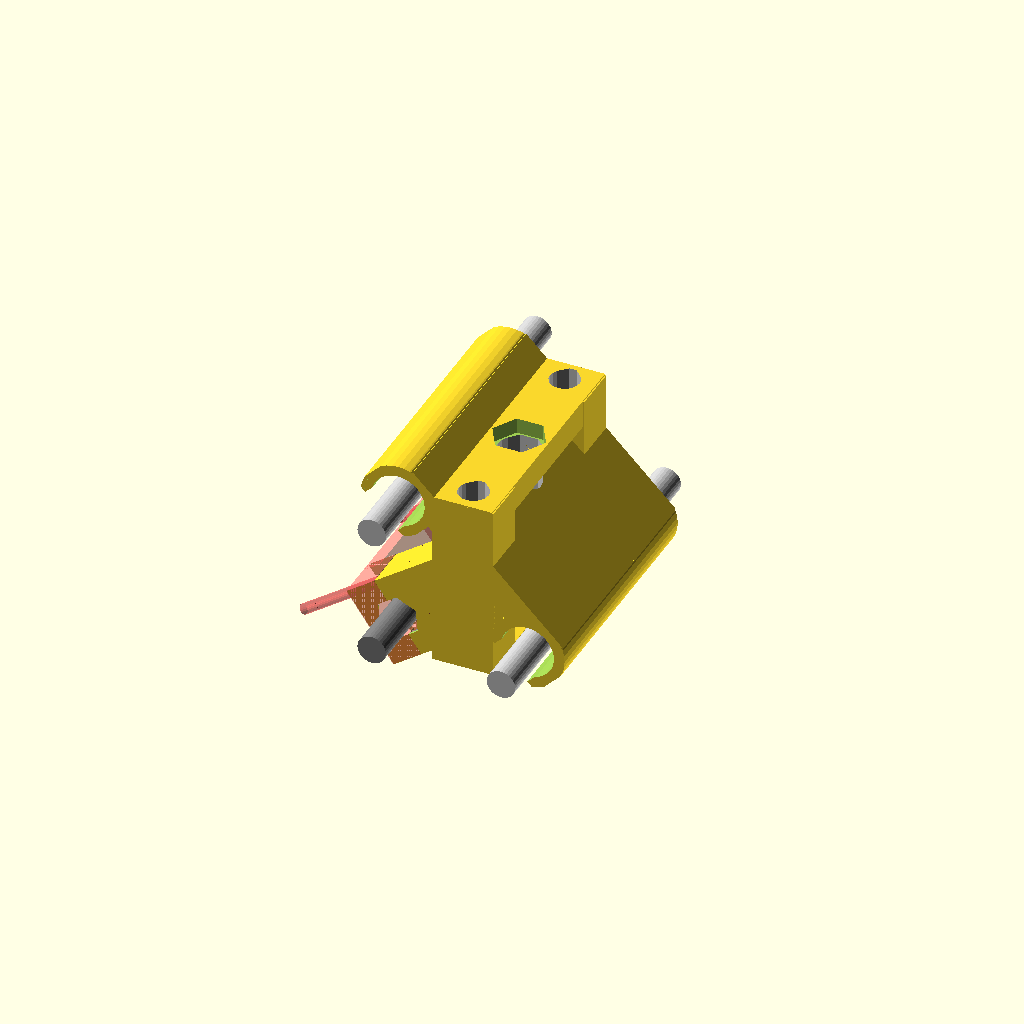
Cell 1: the model at its default parameters.
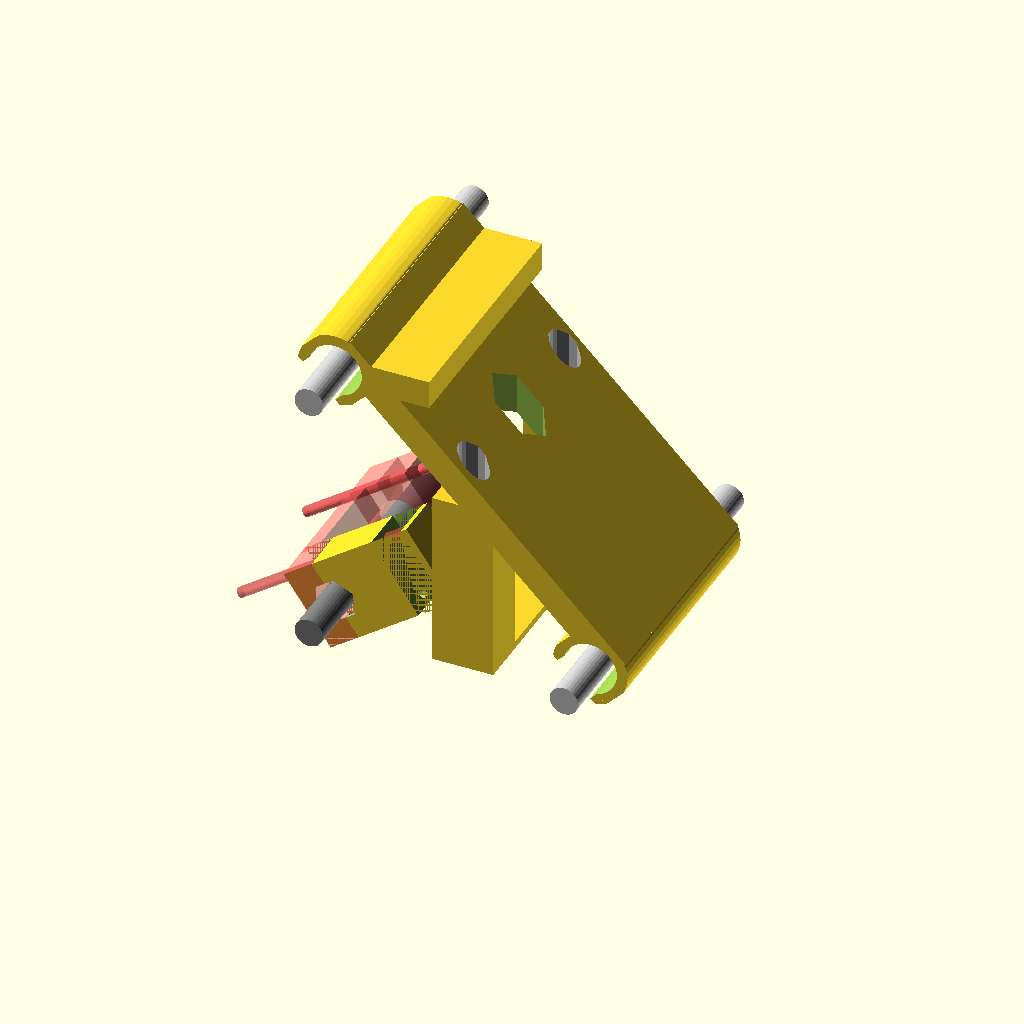
Cell 2 — X_smooth_rods_sep set to 100, the other parameters unchanged.
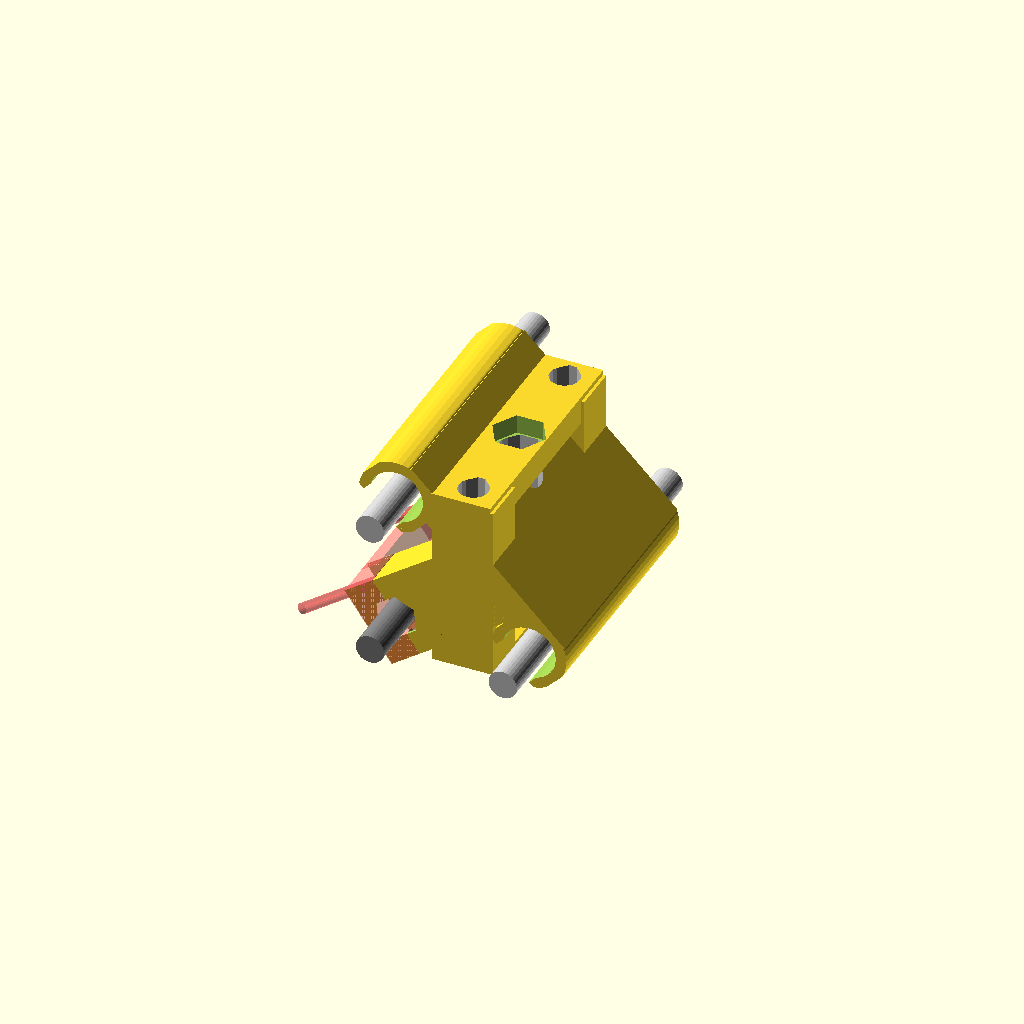
Cell 3: smooth_rod_margin = 2 (everything else at default).
One fixed orthographic camera (rotation 55°, 0°, 25°; colour scheme Cornfield) for every cell.
The OpenSCAD source (Hardware/yOPERO/XZ_axis/not used/X_carriage_backlash_Work in progress.scad):
// Cyclone PCB Factory: a 3D printable CNC machine for PCB manufacture
// Created by Carlosgs (http://carlosgs.es)
// License: Attribution - Share Alike - Creative Commons (http://creativecommons.org/licenses/by-sa/3.0/)

use <../libs/obiscad/bcube.scad>
use <../libs/obiscad/bevel.scad>
use <../libs/build_plate.scad>
use <../libs/teardrop.scad>

use <../libs/teardrop.scad>
include <./lm8uu_holder.scad>


cyl_res = 40;

layer_height = 0.4;

X_smooth_rods_sep = 50;
X_smooth_rods_sep_projected = sqrt((X_smooth_rods_sep*X_smooth_rods_sep)/2); // Be careful with this measure, it is not properly named since it is used with the following offset:
smooth_rod_margin = 1;

X_rod_sep_real = X_smooth_rods_sep_projected+smooth_rod_margin;
X_rod_sep_real_diag = sqrt(2*(X_rod_sep_real*X_rod_sep_real));

screw_diam = 4;

M8_rod_diam = 8.2;
M8_rod_hole_diam = M8_rod_diam+0.2;

M8_nut_diameter =  14.6 + .5;

// Adjust these values to match the thickness of the nuts you will use
//nut height between 6 - 7mm
M8_nut_height_Z = 4;
M8_nut_height_X = 6.5 + .5;
//SPRING ANTIBACKLASH

SPRING_OD = 11.76;
SPRING_LEN = 35;
SPRING_COMP = 10;
//SPRING ANTIBACKLASH

X_axis_nut_support_thickness = 10;

X_nut_screw_diam = 3;

lbearing_length = 24;

Z_smooth_rods_sep = 55;
Z_smooth_rods_len = 140;

Z_threaded_rod_len = 120;

lbearing_holder_length = Z_smooth_rods_sep+M8_rod_diam+5;

module rod(len=100) {
	color([0.8,0.8,0.8])
     rotate([90,0,0])
       cylinder(r=8/2,h=len,center=true,$fn=32);
}
module spring(len = SPRING_LEN, rad = SPRING_OD) {
	 translate([0,-SPRING_LEN/4 - M8_nut_height_X +1.5,0])
	    color([0.5,0.5,0.5]) 
	         rotate([90,0,0])
      			 cylinder(r = rad/2, h = len + 2, center=true,$fn=30);     			
}
module rodHole(len=100,radius=M8_rod_hole_diam/2, truncateMM=1) {
	color([0.8,0.8,0.8])
     rotate([90,-90,0])
       translate([0,0,-len/2])
         teardrop(radius, len, truncateMM);
}
//--->yOPERO
module X_nut_holder() {	  
	//x nut holder cover DEBUG only
	*translate([0,0,0-0])
		X_nut_holder_cover_v1();
	//x nut holder cover DEBUG only

		//block 		
		difference() {
			translate([0,-1.5,11.5])
				difference(){
					cube([M8_nut_diameter+8,13,42],center=true);
					translate([0,0,14])
						cube([M8_nut_diameter+10,13,10],center=true);
				}
			//X_Nut
			translate([0,-1.5,0])
				rotate([-90,0,0]) hull() {				
				rotate([0,0,90]){
					cylinder(r=M8_nut_diameter/2,h=M8_nut_height_X,$fn=6,center=true);
				}
				

				// translate([0,0,-5])
				// 	cylinder(r=M8_nut_diameter/2,h=M8_nut_height_X,$fn=6,center=true);
			
				}
		//spring diff
		spring();
		//Nut embedding
		rotate([90,0,0])
				rotate([0,0,90])
					cylinder(r=M8_rod_diam/2+2,h=40,center=true,$fn=6);
	
		
		//Upper screw 
		translate([M8_nut_height_X + 1.5,-1.5,0])
			cylinder(r=X_nut_screw_diam/2,h=60,center=true,$fn=20);
		//Lower screw 
		translate([-M8_nut_height_X - 1.5,-1.5,0])
			cylinder(r=X_nut_screw_diam/2,h=60,center=true,$fn=20);
		//Nut transversal cut 
		translate([0,-1.5,-M8_nut_diameter/2])
			cube([M8_nut_diameter+10,13,M8_nut_diameter],center=true);	
	}
}
module X_nut_holder_cover_antibacklash_base(){
	//x nut holder cover DEBUG only
	*translate([0,0,0-0])
		X_nut_holder_cover_v1();
	//x nut holder cover DEBUG only
		

		//block 		
		difference() {
				translate([0,-1.5,-M8_nut_diameter/2])
				difference(){
						cube([M8_nut_diameter+8,13,M8_nut_diameter],center=true);
					
				}
			//X_Nut
			translate([0,-1.5,0])
				rotate([-90,0,0]) hull() {				
				rotate([0,0,90]){
					cylinder(r=M8_nut_diameter/2,h=M8_nut_height_X,$fn=6,center=true);
				}
				

				// translate([0,0,-5])
				// 	cylinder(r=M8_nut_diameter/2,h=M8_nut_height_X,$fn=6,center=true);
			
				}
		//spring diff
		spring(len=SPRING_LEN/2);
		//Nut embedding
		rotate([90,0,0])
				rotate([0,0,90])
					cylinder(r=M8_rod_diam/2+2,h=40,center=true,$fn=6);
	
		
		//Upper screw 
		translate([M8_nut_height_X + 1.5,-1.5,0])
			#cylinder(r=X_nut_screw_diam/2,h=60,center=true,$fn=20);
		//Lower screw 
		translate([-M8_nut_height_X - 1.5,-1.5,0])
			cylinder(r=X_nut_screw_diam/2,h=60,center=true,$fn=20);
		//Nut transversal cut 
		// translate([0,-1.5,-M8_nut_diameter/2])
		// 	cube([M8_nut_diameter+10,13,M8_nut_diameter],center=true);	
	}
}

module X_nut_holder_cover_v12(){
		//upper join
		translate([-M8_nut_height_X-3,-(13/4+1.25),-2])
			difference(){			
				rotate([90,0,0])
					cylinder(r=X_nut_screw_diam,h=13/2,center=true,$fn=20);
			//screw 
			rotate([90,0,0])
				cylinder(r=X_nut_screw_diam/2,h=400,center=true,$fn=20);
			}
			difference() {
				translate([0,-1.5,11.5])
				cube([M8_nut_diameter+6,12.5,42],center=true);
	
			//block
			rotate([0,45,0]) translate([0,0,-26])
				cube([20,20,20],center=true);
			//bold
			translate([0,-1.5,0])
				rotate([-90,0,0]) hull() {
			
			rotate([0,0,90])
					cylinder(r=M8_nut_diameter/2,h=M8_nut_height_X,$fn=6,center=true);
			}
		//Nut embedding
		rotate([90,0,0])
				rotate([0,0,90])
					cylinder(r=M8_rod_diam/2+2,h=40,center=true,$fn=6);
		//Joints body
		translate([-M8_nut_height_X-3,13/4-2,-2])
			rotate([90,0,0])
				cylinder(r=X_nut_screw_diam,h=20,center=true,$fn=20);
		
		//Upper screw
		translate([M8_nut_height_X+2,-1.5,0])
			cylinder(r=X_nut_screw_diam/2,h=60,center=true,$fn=20);
		//corte para obtener unicamente el nut cover
		translate([0,-1.5,13.25+M8_nut_diameter/2])
			cube([M8_nut_diameter+6,13,42],center=true);	
	}
	
}
//yOPERO<----
module X_nut_holder_cover_v1(){
		//upper join
		translate([-M8_nut_height_X-2,-(13/4+1.25),-2])
			difference(){			
				rotate([90,0,0])
					cylinder(r=X_nut_screw_diam,h=13/2,center=true,$fn=20);
			//taladro m2
			rotate([90,0,0])
				cylinder(r=X_nut_screw_diam/2,h=400,center=true,$fn=20);
			}
			difference() {
				translate([0,-1.5,11.5])
				cube([M8_nut_diameter+6,12.5,42],center=true);
	
			//embellecedor
			rotate([0,45,0]) translate([0,0,-26])
				cube([20,20,20],center=true);
			//bold
				translate([0,-1.5,0])
					rotate([-90,0,0]) hull() {
			
			rotate([0,0,90])
					cylinder(r=M8_nut_diameter/2,h=M8_nut_height_X,$fn=6,center=true);
		}
		//bold embedding
		rotate([90,0,0])
				rotate([0,0,90])
					cylinder(r=M8_rod_diam/2+2,h=40,center=true,$fn=6);
		//Taladro base
		translate([-M8_nut_height_X-2,13/4-2,-2])
			rotate([90,0,0])
				cylinder(r=X_nut_screw_diam,h=20,center=true,$fn=20);
		//taladro m2
		*rotate([90,0,0])
				cylinder(r=X_nut_screw_diam/2,h=40,center=true,$fn=20);
		//Taladro superior >seguro
		translate([M8_nut_height_X+1,-1.5,0])
			cylinder(r=X_nut_screw_diam/2,h=60,center=true,$fn=20);
		//corte para obtener unicamente el nut cover
		translate([0,-1.5,13.25+M8_nut_diameter/2])
			cube([M8_nut_diameter+6,13,42],center=true);	
	}
	
}
//yOPERO<----

module X_nut_holder_cover() {
	X_nut_screw_diam = X_nut_screw_diam*1.2;
	scale([1,1,-1]) rotate([-90,0,0])
	difference() {
		translate([0,0,7])
			cube([M8_nut_diameter+2,3,67],center=true);
		rotate([0,45,0]) translate([0,0,-16])
			cube([20,20,20],center=true);

		rotate([0,45,0]) translate([0,0,19])
			cube([60,20,20],center=true);

		rotate([-90,0,0]) hull() {
			translate([0,-1,0.5])
				rotate([0,0,90])
					cylinder(r=M8_nut_diameter/2,h=M8_nut_height_X,$fn=6);
			translate([0,10,0.5])
				rotate([0,0,90])
					cylinder(r=M8_nut_diameter/2,h=M8_nut_height_X,$fn=6);
		}
		rotate([90,0,0])
				rotate([0,0,90])
					cylinder(r=M8_rod_diam/2+2,h=40,center=true,$fn=6);
		translate([-4,0,10])
			rotate([90,0,0])
				cylinder(r=X_nut_screw_diam/2,h=40,center=true,$fn=20);
	}
}

module X_carriage(show_printbed = 0, show_support = 1) {
  if(show_printbed) {
    //for display only, doesn't contribute to final object
    translate([0,0,-lbearing_holder_width/2])
      build_plate(3,110,140);
  }

  difference() {

  union() {

  // Origin is set on the base of the Z threaded rod
  // ---------- Support for the X nut -------------
  translate([-X_rod_sep_real/2,-lbearing_holder_length/2+X_axis_nut_support_thickness/2+0,0]) {
    rotate([180,235,0]){ X_nut_holder();
  }
}
  // Now, the origin is set on the top smooth rod, and we make a 45deg turn
  translate([-X_rod_sep_real/2,0,X_rod_sep_real])
   rotate([0,45,0]) {
     // --------- Linear bearing supports ------------
	  lm8uu_bearing_holder_XZ(lbearing_holder_length);
	  translate([X_rod_sep_real_diag,0,0])
	    lm8uu_bearing_holder_XZ(lbearing_holder_length);
	  difference() {
       union() { // Join both linear bearing holders
	      translate([X_rod_sep_real_diag/2,0,lbearing_holder_height/4+2])
	        cube([X_rod_sep_real_diag+8,lbearing_holder_length,lbearing_holder_height/2],center=true);
         rotate([0,-45,0]) // Draw a cube for the Z nut holder
           translate([M8_nut_diameter,0,0])
	          cube([M8_nut_diameter*1.5,lbearing_holder_length,lbearing_holder_height/2],center=true);
       }
       // Leave clear the inside of the bearing holders
	    rotate([90,0,0]) {
	      cylinder(r=lbearing_holder_extDiam-1, h=lbearing_holder_length+0.1, center=true, $fn=40);
	      translate([X_rod_sep_real_diag,0,0])
	        cylinder(r=lbearing_holder_extDiam-1, h=lbearing_holder_length+0.1, center=true, $fn=40);
	    }
	  }
   }

   // ------- Z smooth rods holder -------
	translate([0,Z_smooth_rods_sep/2,30/2])
     cube([M8_rod_diam+9,M8_rod_diam+5,50],center=true);
	translate([0,-Z_smooth_rods_sep/2,30/2])
     cube([M8_rod_diam+9,M8_rod_diam+5,50],center=true);
	if(show_support) translate([0,0,-10+2/2])
     cube([M8_rod_diam+9,lbearing_holder_length,2],center=true);

   } // End of union

   // -------- Z axis rod holes --------
	translate([0,0,40-M8_nut_height_Z])
     cylinder(r=M8_nut_diameter/2,h=100,$fn=6);// Nut holder (Z)
	rotate([90,0,0]) {
	  translate([0,70/2-5,0]) // --- Hole for the threaded rod ---
       rodHole(len=50,radius=M8_rod_diam/2+2, truncateMM=2.5);
	  translate([0,Z_smooth_rods_len/2-5,Z_smooth_rods_sep/2])
	    rodHole(len=Z_smooth_rods_len);
	  translate([0,Z_smooth_rods_len/2-5,-Z_smooth_rods_sep/2])
	    rodHole(len=Z_smooth_rods_len);
	}

   } // End of difference
}


module X_carriage_assembled(show_printbed = 0, show_Xrods = 0, show_Zrods = 0) {
  X_carriage(show_printbed);

  if(show_Xrods){
	  // ---- Rods (for reference) ----
	  translate([-X_rod_sep_real/2,0,0]) {
	    color([0.5,0.5,0.5]) rod(len=100);
	  }
	  translate([-X_rod_sep_real/2,0,X_rod_sep_real]) {
	    rod(len=100);
	  }
	  translate([X_rod_sep_real/2,0,0]) {
	    rod(len=100);
	  }
  }

  if(show_Zrods)
	  translate([0,0,0])
	    rotate([90,0,0]) {
	      translate([0,Z_threaded_rod_len/2-10,0])
	        color([0.5,0.5,0.5]) rod(len=Z_threaded_rod_len);
	      translate([0,Z_smooth_rods_len/2-5,Z_smooth_rods_sep/2])
	        rod(len=Z_smooth_rods_len);
	      translate([0,Z_smooth_rods_len/2-5,-Z_smooth_rods_sep/2])
	        rod(len=Z_smooth_rods_len);
	    }
}

module X_carriage_print_plate() {
  //for display only, doesn't contribute to final object
  build_plate(3,110,140);
  translate([0,0,lbearing_holder_length/2])
	  rotate([90,0,0])
	    X_carriage(show_printbed = 0, show_support = 1);
}

X_carriage_assembled(show_printbed = 0,show_Xrods = 1,show_Zrods = 0);
//X_carriage_print_plate();



//uncomment the line below to get the x nut cover
module backlash2(){

	translate([0,SPRING_LEN+M8_nut_diameter/2,0])
		X_nut_holder_cover_antibacklash_base();
	
	
}
module backlash1(){
	
	union(){
		mirror([0,1,0])
			translate([0,0,-0.1])
				rotate([0,0,0])
					X_nut_holder_cover_antibacklash_base();
		
	}
	
}
module antibacklash_cover(){
difference(){
union(){
	//front left nut
	backlash1();	
	//front right nut
	backlash2();
	//back left nut
	mirror([0,0,1])
		backlash1();
	//Middle body
	difference(){
		translate([0,SPRING_LEN/2+5,-M8_nut_diameter/2])
			cube([M8_nut_diameter+8,SPRING_LEN-5,M8_nut_diameter/2],center=true);
	translate([0,SPRING_LEN,0])
		spring(SPRING_LEN-5);
	}
}
//triming to save plastic
translate([0,0,-M8_nut_diameter-2])
	cube([M8_nut_diameter+10,13*10,M8_nut_diameter],center=true);
translate([0,0,M8_nut_diameter+2])
	cube([M8_nut_diameter+10,13*10,M8_nut_diameter],center=true);
}
}
#translate([-X_rod_sep_real/2-.1,-lbearing_holder_length/2+X_axis_nut_support_thickness/2+SPRING_LEN+7.5 ,0]) {
    rotate([180,235,0])

	antibacklash_cover();
}
Customizer parameters (derived from the source; name, type, default, range or options):
cyl_res: number, default 40
layer_height: number, default 0.4
X_smooth_rods_sep: number, default 50
smooth_rod_margin: number, default 1
screw_diam: number, default 4
M8_rod_diam: number, default 8.2
M8_nut_height_Z: number, default 4
SPRING_OD: number, default 11.76
SPRING_LEN: number, default 35
SPRING_COMP: number, default 10
X_axis_nut_support_thickness: number, default 10
X_nut_screw_diam: number, default 3
lbearing_length: number, default 24
Z_smooth_rods_sep: number, default 55
Z_smooth_rods_len: number, default 140
Z_threaded_rod_len: number, default 120
